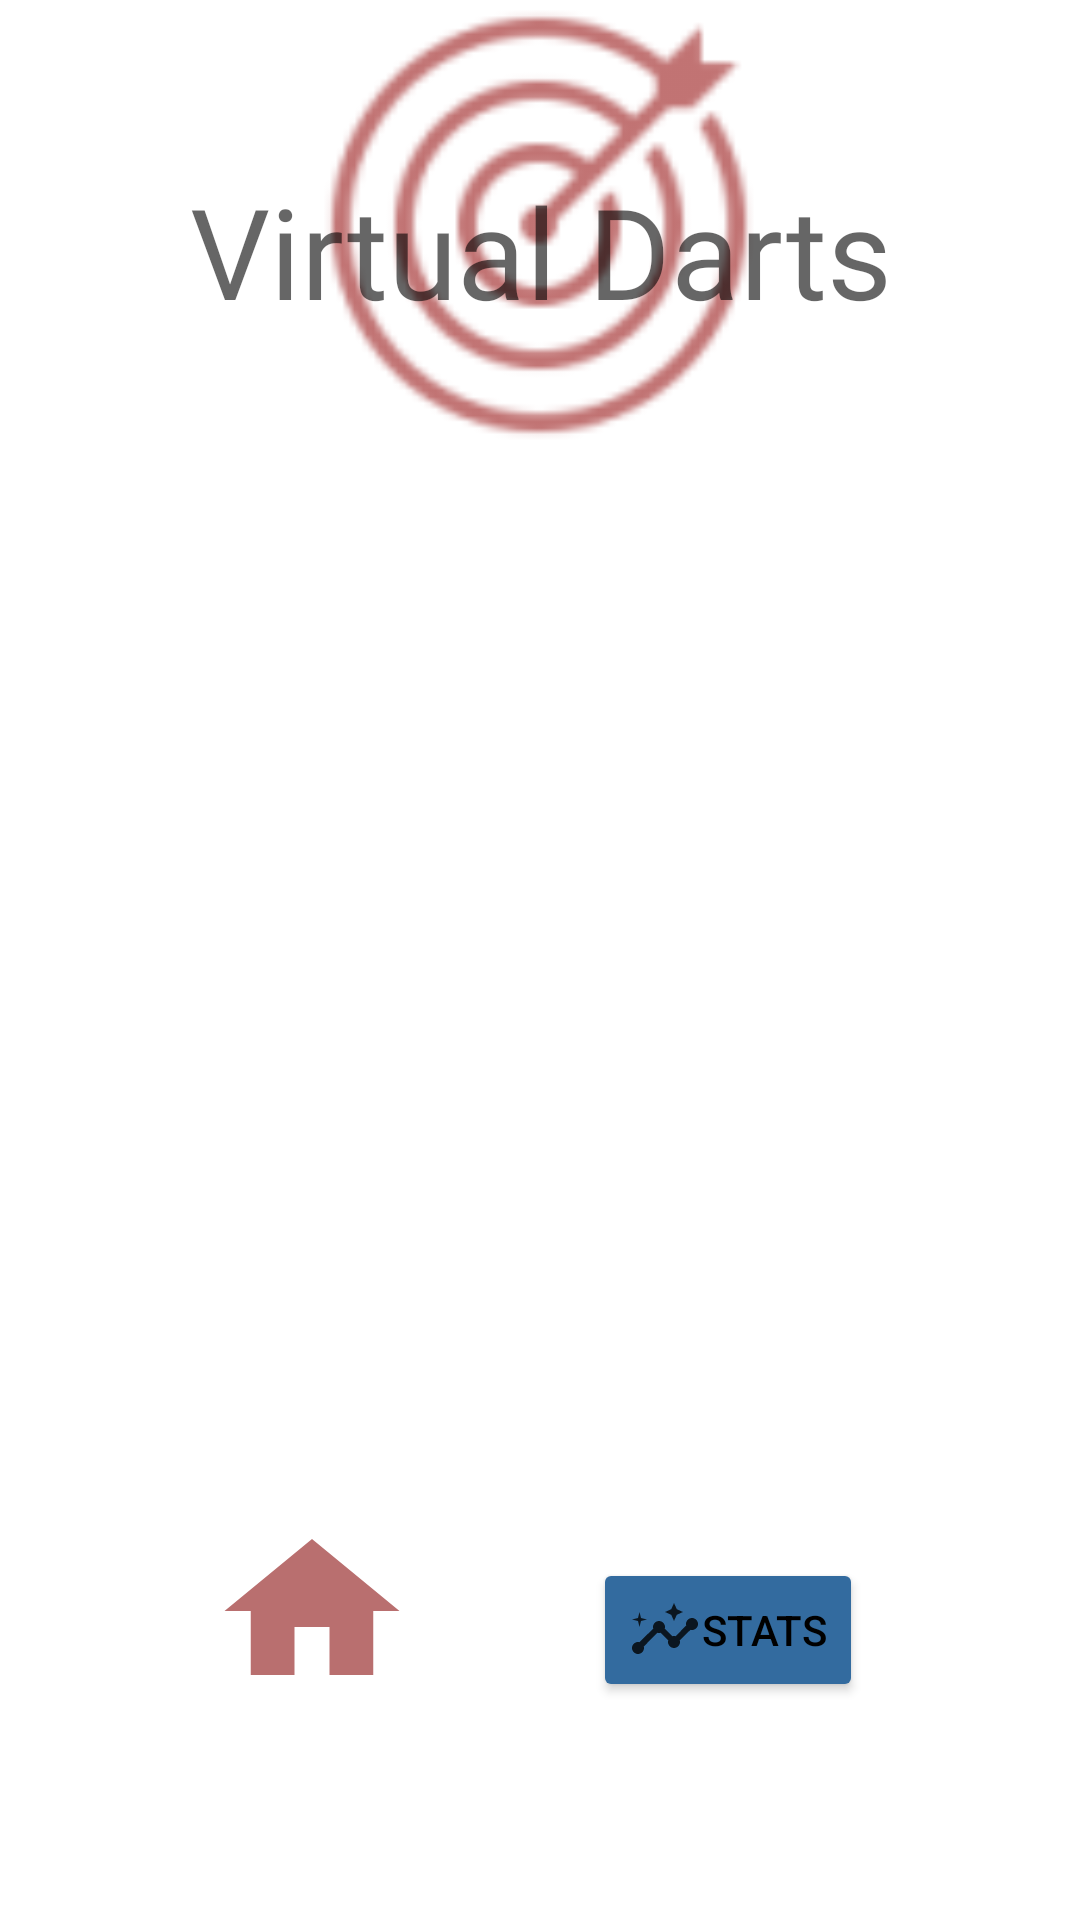

The Android layout XML behind this screen, and the referenced resources:
<!-- AndroidManifest.xml: application theme Theme.VirtualDarts2 -->
<!-- res/layout/activity_game.xml -->
<?xml version="1.0" encoding="utf-8"?>
<androidx.constraintlayout.widget.ConstraintLayout xmlns:android="http://schemas.android.com/apk/res/android"
    xmlns:app="http://schemas.android.com/apk/res-auto"
    xmlns:tools="http://schemas.android.com/tools"
    android:layout_width="match_parent"
    android:layout_height="match_parent"
    tools:context=".GameActivity">
    <TextView
        android:layout_width="150dp"
        android:layout_height="150dp"
        android:background="@drawable/dbicon"
        android:backgroundTint="#981616"
        app:layout_constraintEnd_toEndOf="parent"
        app:layout_constraintHorizontal_bias="0.498"
        app:layout_constraintStart_toStartOf="parent"
        app:layout_constraintTop_toTopOf="parent" />

    <TextView
        android:id="@+id/page_title"
        android:layout_width="366dp"
        android:layout_height="113dp"
        android:fontFamily="@font/press_start_2p"
        android:gravity="center"
        android:hint="Page title"
        android:minHeight="48dp"
        android:text="@string/login_title"
        android:textAlignment="center"
        android:textAppearance="@style/TextAppearance.AppCompat.Display2"
        android:textSize="42sp"
        app:layout_constraintBottom_toBottomOf="parent"
        app:layout_constraintEnd_toEndOf="parent"
        app:layout_constraintHorizontal_bias="0.545"
        app:layout_constraintStart_toStartOf="parent"
        app:layout_constraintTop_toTopOf="parent"
        app:layout_constraintVertical_bias="0.051" />

    <ImageButton
        android:layout_width="70dp"
        android:layout_height="64dp"
        android:background="@drawable/home"
        android:backgroundTint="#a74b4b"
        android:textColor="@android:color/black"
        android:id="@+id/btnHomeGame"
        android:text="Home"
        app:layout_constraintBottom_toBottomOf="parent"
        app:layout_constraintEnd_toEndOf="parent"
        app:layout_constraintHorizontal_bias="0.238"
        app:layout_constraintStart_toStartOf="parent"
        app:layout_constraintTop_toTopOf="parent"
        app:layout_constraintVertical_bias="0.877" />

    <Button
        android:drawableLeft="@drawable/stats"
        android:drawableTint="@color/black"
        android:backgroundTint="#336b9f"
        android:textColor="@android:color/black"
        android:id="@+id/btnStatsGame"
        android:layout_width="wrap_content"
        android:layout_height="wrap_content"
        android:text="Stats"
        app:layout_constraintBottom_toBottomOf="parent"
        app:layout_constraintEnd_toEndOf="parent"
        app:layout_constraintHorizontal_bias="0.732"
        app:layout_constraintStart_toStartOf="parent"
        app:layout_constraintTop_toTopOf="parent"
        app:layout_constraintVertical_bias="0.877" />

    <androidx.core.widget.NestedScrollView
        android:id="@+id/nestedScrollView"
        android:layout_width="360dp"
        android:layout_height="410dp"
        android:fillViewport="true"
        app:layout_constraintBottom_toBottomOf="parent"
        app:layout_constraintEnd_toEndOf="parent"
        app:layout_constraintHorizontal_bias="0.515"
        app:layout_constraintStart_toStartOf="parent"
        app:layout_constraintTop_toTopOf="parent"
        app:layout_constraintVertical_bias="0.525">

        <LinearLayout
            android:layout_width="match_parent"
            android:layout_height="match_parent"
            android:orientation="vertical">

            <androidx.recyclerview.widget.RecyclerView
                android:id="@+id/rvGame"
                android:layout_width="match_parent"
                android:layout_height="match_parent"
                android:paddingLeft="10dp"
                android:paddingTop="10dp"
                android:paddingBottom="10dp"
                android:textSize="20sp" />
        </LinearLayout>
    </androidx.core.widget.NestedScrollView>

    <TextView
        android:id="@+id/yourGamesTV"
        android:layout_width="362dp"
        android:layout_height="45dp"
        android:fontFamily="@font/rubik_light"
        android:text="Here are all the games you've played"
        android:textAlignment="center"
        android:textSize="20dp"
        android:textStyle="bold"
        app:layout_constraintBottom_toTopOf="@+id/nestedScrollView"
        app:layout_constraintEnd_toEndOf="parent"
        app:layout_constraintHorizontal_bias="0.483"
        app:layout_constraintStart_toStartOf="parent"
        app:layout_constraintTop_toBottomOf="@+id/page_title"
        app:layout_constraintVertical_bias="0.0" />

</androidx.constraintlayout.widget.ConstraintLayout>
<!-- resources referenced by this layout -->
<resources>
  <color name="black">#FF000000</color>
  <!-- drawable dbicon: png bitmap (drawable-hdpi, 1345 bytes) -->
  <!-- drawable home (drawable-anydpi) -->
  <vector xmlns:android="http://schemas.android.com/apk/res/android"
      android:width="24dp"
      android:height="24dp"
      android:viewportWidth="24"
      android:viewportHeight="24"
      android:tint="#FFFFFF"
      android:alpha="0.8">
    <path
        android:pathData="M10,20v-6h4v6h5v-8h3L12,3 2,12h3v8z"
        android:fillColor="#FFFFFF"/>
  </vector>
  <!-- drawable stats (drawable-anydpi) -->
  <vector xmlns:android="http://schemas.android.com/apk/res/android"
      android:width="24dp"
      android:height="24dp"
      android:viewportWidth="24"
      android:viewportHeight="24"
      android:tint="#6E6D6D"
      android:alpha="0.8">
    <path
        android:pathData="M21,8c-1.45,0 -2.26,1.44 -1.93,2.51l-3.55,3.56c-0.3,-0.09 -0.74,-0.09 -1.04,0l-2.55,-2.55C12.27,10.45 11.46,9 10,9c-1.45,0 -2.27,1.44 -1.93,2.52l-4.56,4.55C2.44,15.74 1,16.55 1,18c0,1.1 0.9,2 2,2c1.45,0 2.26,-1.44 1.93,-2.51l4.55,-4.56c0.3,0.09 0.74,0.09 1.04,0l2.55,2.55C12.73,16.55 13.54,18 15,18c1.45,0 2.27,-1.44 1.93,-2.52l3.56,-3.55C21.56,12.26 23,11.45 23,10C23,8.9 22.1,8 21,8z"
        android:fillColor="#000000"/>
    <path
        android:pathData="M15,9l0.94,-2.07l2.06,-0.93l-2.06,-0.93l-0.94,-2.07l-0.92,2.07l-2.08,0.93l2.08,0.93z"
        android:fillColor="#000000"/>
    <path
        android:pathData="M3.5,11l0.5,-2l2,-0.5l-2,-0.5l-0.5,-2l-0.5,2l-2,0.5l2,0.5z"
        android:fillColor="#000000"/>
  </vector>
  <string name="login_title">Virtual Darts</string>
  <style name="Theme.VirtualDarts2" parent="Theme.MaterialComponents.DayNight.DarkActionBar">
          
          <item name="colorPrimaryVariant">#6A0F0F</item>
          <item name="colorOnPrimary">@color/white</item>
          
          <item name="colorSecondary">@color/teal_200</item>
          <item name="colorSecondaryVariant">@color/teal_700</item>
          <item name="colorOnSecondary">@color/black</item>
          
          <item name="android:statusBarColor" tools:targetApi="l">?attr/colorPrimaryVariant</item>
          <item name="colorAccent">#272926</item>
          
      </style>
  <color name="white">#FFFFFFFF</color>
  <color name="teal_200">#FF03DAC5</color>
  <color name="teal_700">#FF018786</color>
</resources>
